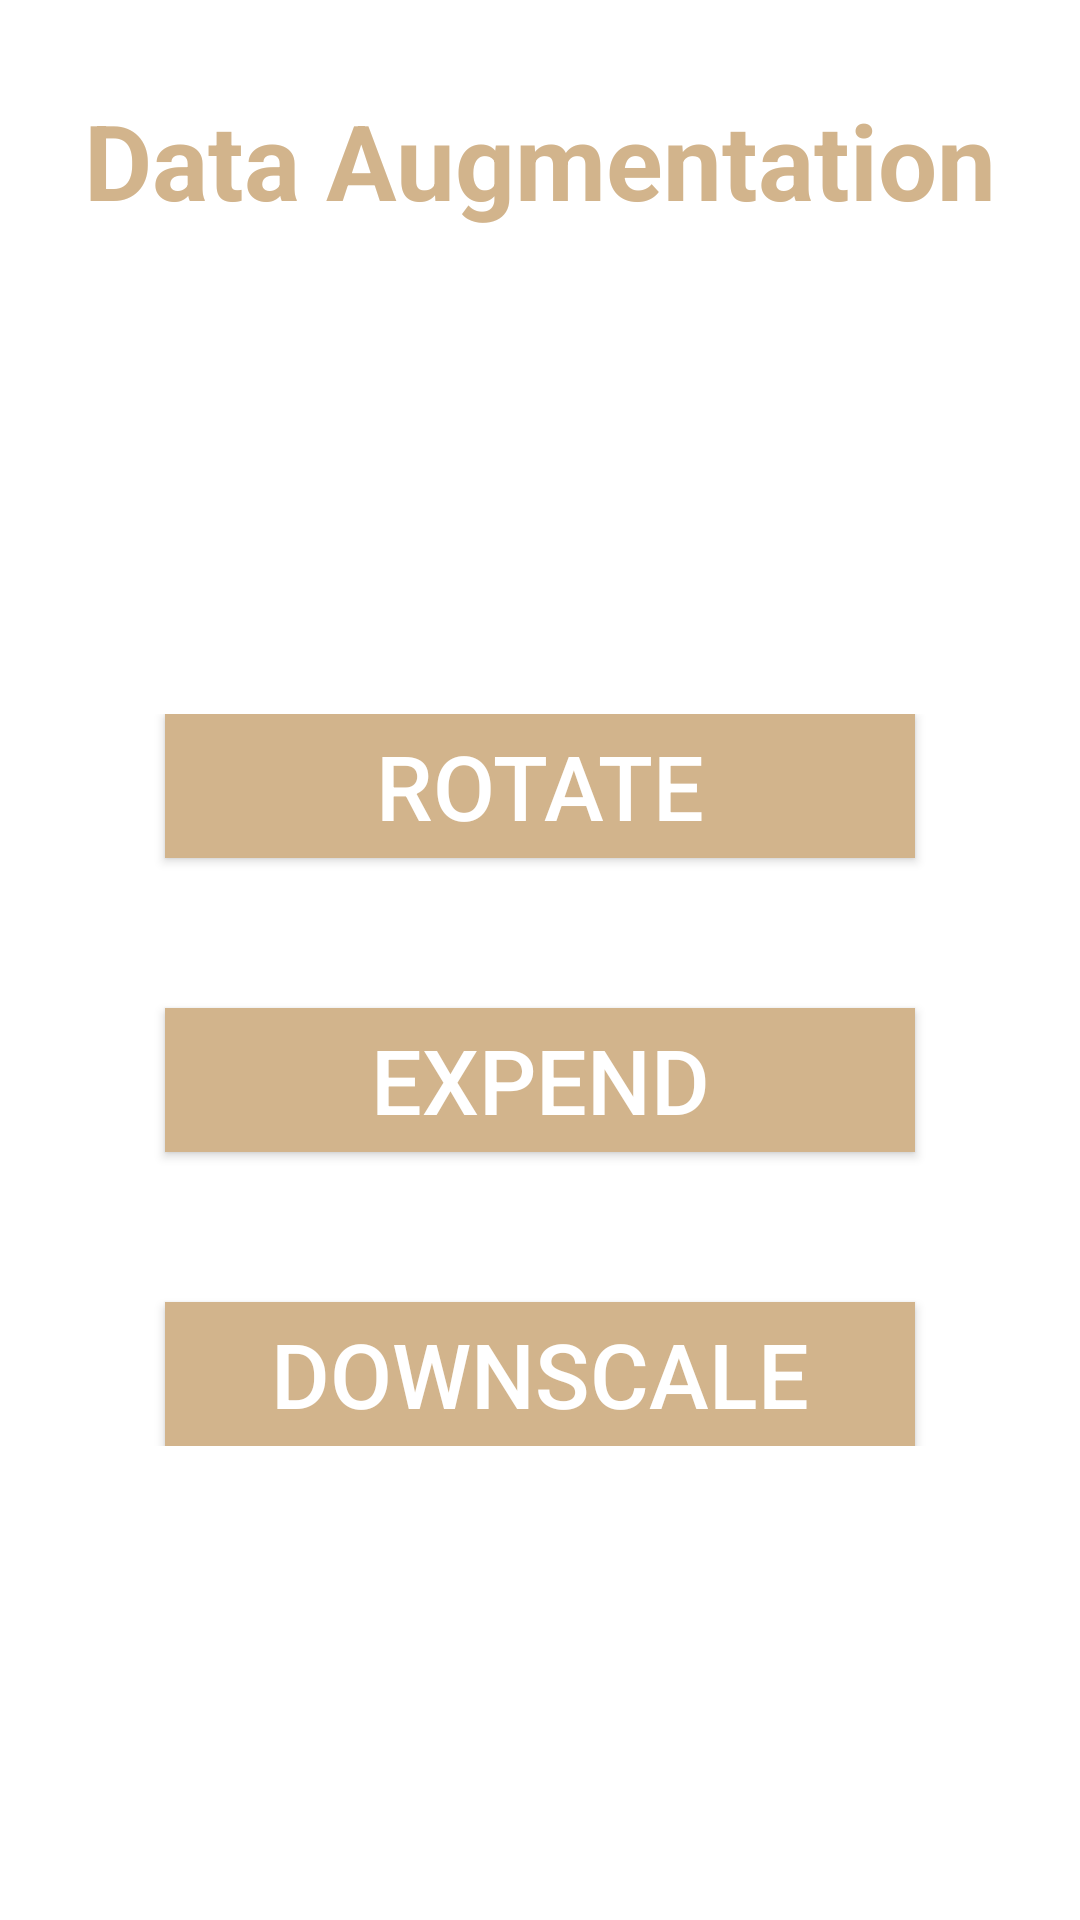

Here is an Android app screen rendered from its layout file. Give the layout XML and the strings, colors and styles it references.
<!-- AndroidManifest.xml: application theme Theme.Labiot -->
<!-- res/layout/activity_data_augmentation.xml -->
<?xml version="1.0" encoding="utf-8"?>
<layout>

    <androidx.constraintlayout.widget.ConstraintLayout xmlns:android="http://schemas.android.com/apk/res/android"
        xmlns:app="http://schemas.android.com/apk/res-auto"
        xmlns:tools="http://schemas.android.com/tools"
        android:layout_width="match_parent"
        android:layout_height="match_parent"
        tools:context=".DataAugmentation">

        <TextView
            android:id="@+id/ad_tv"
            android:layout_width="wrap_content"
            android:layout_height="50dp"
            android:layout_marginTop="30dp"
            android:text="Data Augmentation"
            android:textColor="@color/tan"
            android:textSize="35sp"
            android:textStyle="bold"
            app:layout_constraintEnd_toEndOf="parent"
            app:layout_constraintStart_toStartOf="parent"
            app:layout_constraintTop_toTopOf="parent" />

        <LinearLayout
            android:layout_width="match_parent"
            android:layout_height="wrap_content"
            android:orientation="vertical"
            app:layout_constraintBottom_toBottomOf="parent"
            app:layout_constraintEnd_toEndOf="parent"
            app:layout_constraintStart_toStartOf="parent"
            app:layout_constraintTop_toBottomOf="@+id/ad_tv">

            <androidx.appcompat.widget.AppCompatButton
                android:id="@+id/rotate"
                android:layout_width="250dp"
                android:layout_height="wrap_content"
                android:layout_gravity="center"
                android:background="@color/tan"
                android:text="Rotate"
                android:textColor="@color/white"
                android:textSize="30sp" />

            <androidx.appcompat.widget.AppCompatButton
                android:id="@+id/expend"
                android:layout_width="250dp"
                android:layout_height="wrap_content"
                android:layout_gravity="center"
                android:layout_marginTop="50dp"
                android:background="@color/tan"
                android:text="expend"
                android:textColor="@color/white"
                android:textSize="30sp" />

            <androidx.appcompat.widget.AppCompatButton
                android:id="@+id/downscale"
                android:layout_width="250dp"
                android:layout_height="wrap_content"
                android:layout_gravity="center"
                android:layout_marginTop="50dp"
                android:background="@color/tan"
                android:text="downscale"
                android:textColor="@color/white"
                android:textSize="30sp" />


        </LinearLayout>


    </androidx.constraintlayout.widget.ConstraintLayout>

</layout>
<!-- resources referenced by this layout -->
<resources>
  <color name="tan">#D2B48C</color>
  <color name="white">#FFFFFFFF</color>
  <style name="Theme.Labiot" parent="Theme.MaterialComponents.DayNight.NoActionBar">
          
          <item name="colorPrimary">@color/purple_500</item>
          <item name="colorPrimaryVariant">@color/purple_700</item>
          <item name="colorOnPrimary">@color/white</item>
          
          <item name="colorSecondary">@color/teal_200</item>
          <item name="colorSecondaryVariant">@color/teal_700</item>
          <item name="colorOnSecondary">@color/black</item>
          
          <item name="android:statusBarColor" tools:targetApi="l">?attr/colorPrimaryVariant</item>
          
      </style>
  <color name="purple_500">#FF6200EE</color>
  <color name="purple_700">#FF3700B3</color>
  <color name="teal_200">#FF03DAC5</color>
  <color name="teal_700">#FF018786</color>
  <color name="black">#FF000000</color>
</resources>
